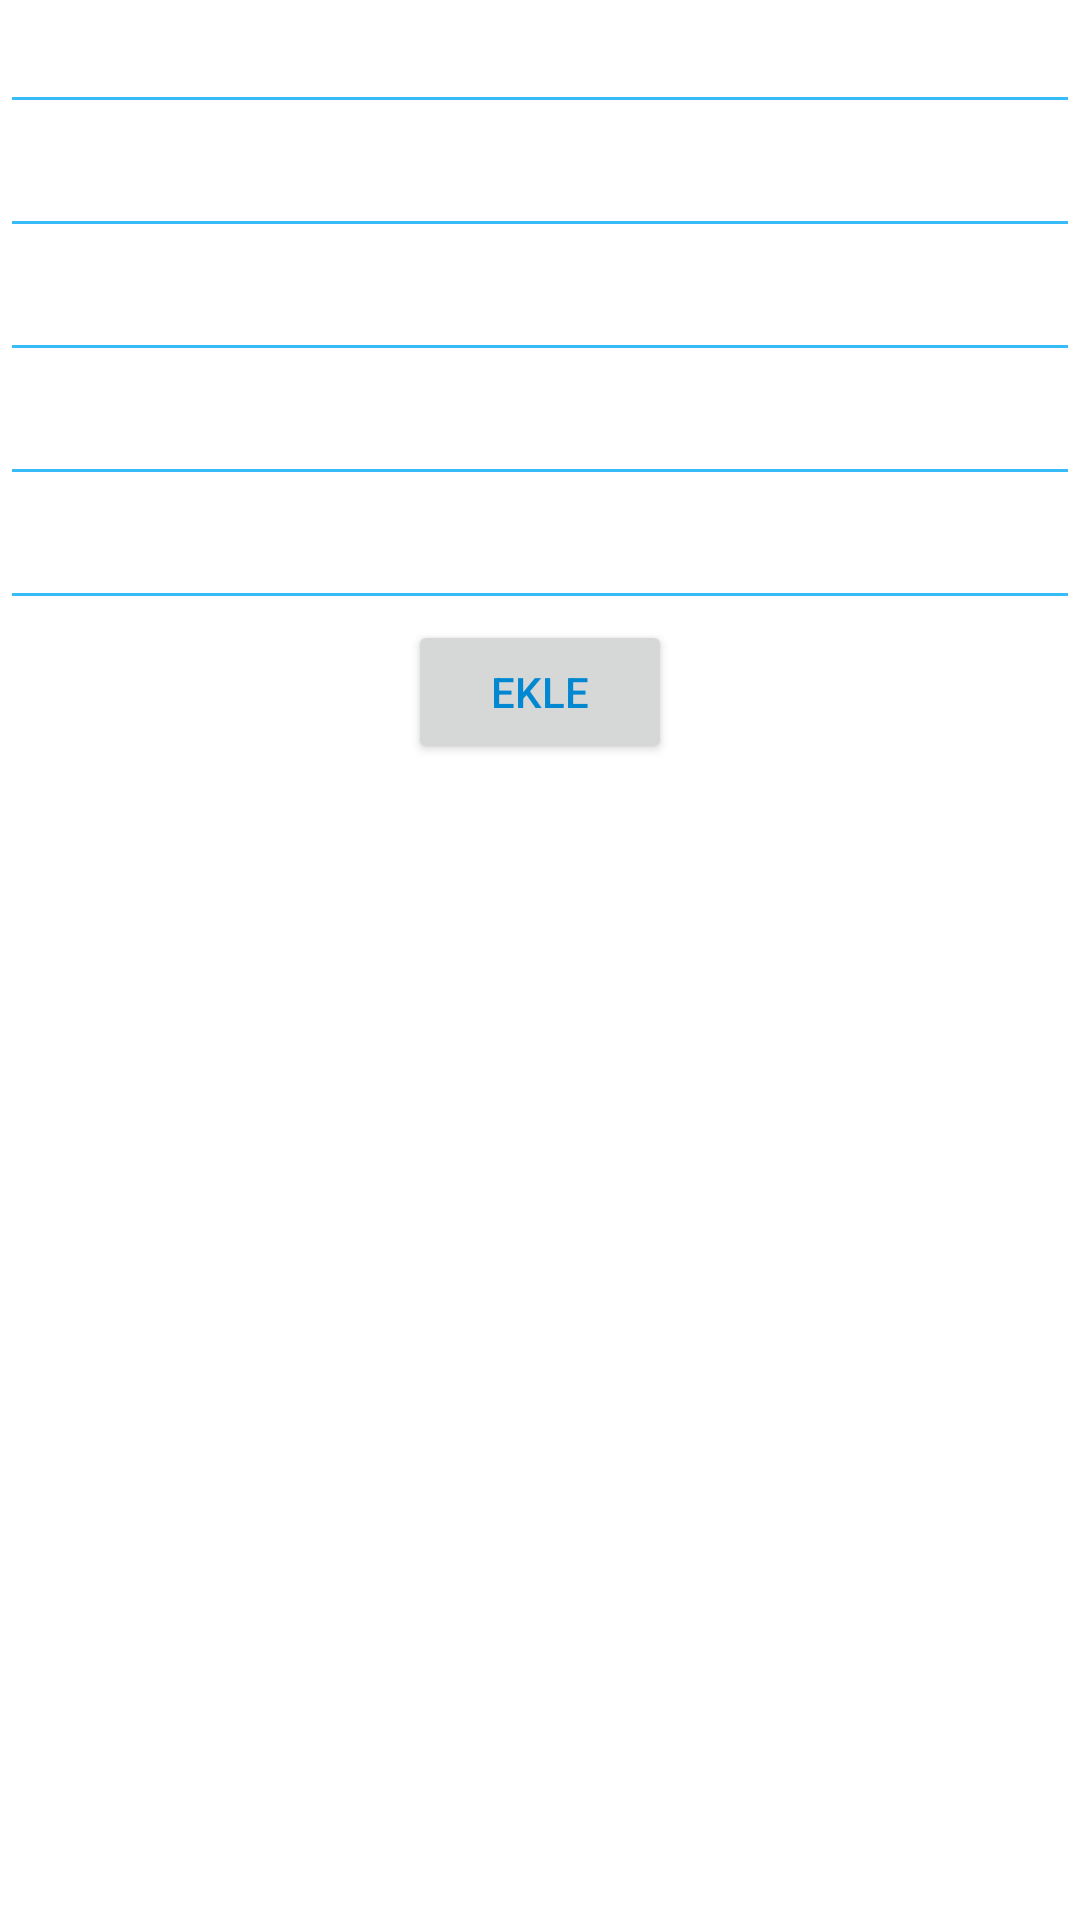

Write the Android layout XML for this screen, with the resource values it uses.
<!-- AndroidManifest.xml: application theme AppTheme -->
<!-- res/layout/add_food_fragment.xml -->
<?xml version="1.0" encoding="utf-8"?>
<LinearLayout xmlns:android="http://schemas.android.com/apk/res/android"
    android:orientation="vertical"
    android:layout_margin="10dp"
    android:layout_width="match_parent"
    android:layout_height="match_parent">

    <EditText
        android:layout_width="match_parent"
        android:layout_height="wrap_content"
        android:id="@+id/editText4"
        android:layout_gravity="center_horizontal" />

    <EditText
        android:layout_width="match_parent"
        android:layout_height="wrap_content"
        android:id="@+id/editText5"
        android:layout_gravity="center_horizontal" />

    <EditText
        android:layout_width="match_parent"
        android:layout_height="wrap_content"
        android:id="@+id/editText6"
        android:layout_gravity="center_horizontal" />

    <EditText
        android:layout_width="match_parent"
        android:layout_height="wrap_content"
        android:id="@+id/editText7"
        android:layout_gravity="center_horizontal" />

    <EditText
        android:layout_width="match_parent"
        android:layout_height="wrap_content"
        android:id="@+id/editText8"
        android:layout_gravity="center_horizontal" />

    <Button
        android:layout_width="wrap_content"
        android:layout_height="wrap_content"
        android:text="Ekle"
        android:id="@+id/button2"
        android:layout_gravity="center_horizontal" />
</LinearLayout>
<!-- resources referenced by this layout -->
<resources>
  <style name="AppTheme" parent="AppBaseTheme">
          
      </style>
  <style name="AppBaseTheme" parent="Base.Theme.HMKCodeApp">
          
      </style>
  <style name="Base.Theme.HMKCodeApp" parent="Theme.AppCompat.Light.NoActionBar">
  
          <item name="colorPrimary">@color/my_primary</item>
  
          
          <item name="colorPrimaryDark">@color/my_primary_dark</item>
  
          
          <item name="colorAccent">@color/my_accent</item>
  
          
          <item name="android:textColorPrimary">@color/new_top_color</item>
  
          
          <item name="android:textColorSecondary">@color/new_blue</item>
  
  
          <item name="android:windowBackground">@color/window_background2</item>
      </style>
  <color name="my_primary">#ED1C24</color>
  <color name="my_primary_dark">#CC0000</color>
  <color name="my_accent">#FF5722</color>
  <color name="new_top_color">#0288D1</color>
  <color name="new_blue">#37BBF9</color>
  <color name="window_background2">#CCFFFFFF</color>
</resources>
